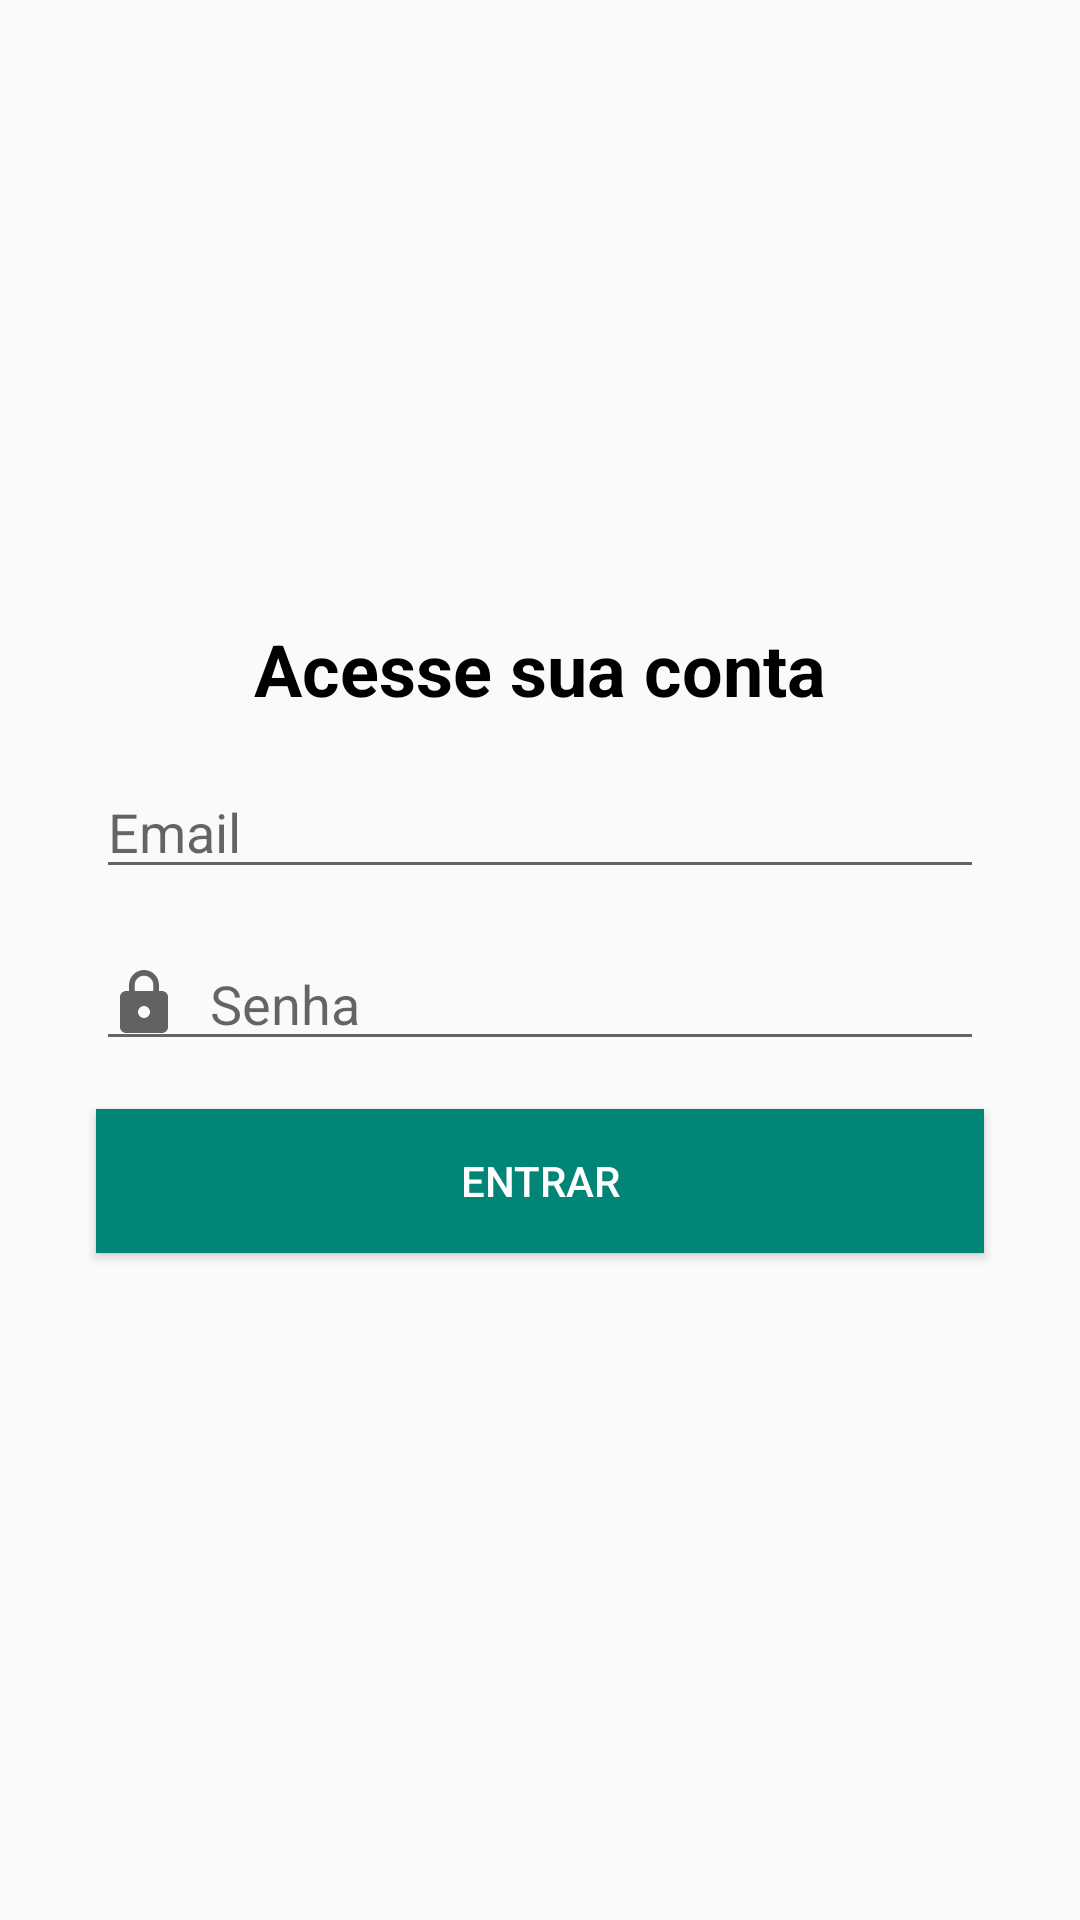

Android layout source for this screen:
<!-- AndroidManifest.xml: application theme AppTheme -->
<!-- res/layout/activity_login.xml -->
<?xml version="1.0" encoding="utf-8"?>
<android.support.constraint.ConstraintLayout xmlns:android="http://schemas.android.com/apk/res/android"
    xmlns:app="http://schemas.android.com/apk/res-auto"
    xmlns:tools="http://schemas.android.com/tools"
    android:layout_width="match_parent"
    android:layout_height="match_parent"
    tools:context=".view.LoginActivity">


    <TextView
        android:id="@+id/textView8"
        android:layout_width="wrap_content"
        android:layout_height="wrap_content"
        android:layout_marginBottom="16dp"
        android:text="@string/activity_login_text1"
        android:textColor="@android:color/black"
        android:textSize="24sp"
        android:textStyle="bold"
        app:layout_constraintBottom_toTopOf="@+id/textEmailLogin"
        app:layout_constraintEnd_toEndOf="parent"
        app:layout_constraintStart_toStartOf="parent"
        app:layout_constraintTop_toTopOf="parent"
        app:layout_constraintVertical_chainStyle="packed" />

    <android.support.design.widget.TextInputEditText
        android:id="@+id/textEmailLogin"
        android:layout_width="0dp"
        android:layout_height="wrap_content"
        android:layout_marginStart="32dp"
        android:layout_marginLeft="32dp"
        android:layout_marginEnd="32dp"
        android:layout_marginRight="32dp"
        android:layout_marginBottom="16dp"
        android:drawableLeft="@drawable/ic_email_black_24dp"
        android:drawablePadding="10dp"
        android:hint="@string/activity_cadastro_hint_email"
        android:inputType="textEmailAddress"
        app:layout_constraintBottom_toTopOf="@+id/textPasswordLogin"
        app:layout_constraintEnd_toEndOf="parent"
        app:layout_constraintStart_toStartOf="parent"
        app:layout_constraintTop_toBottomOf="@+id/textView8" />

    <android.support.design.widget.TextInputEditText
        android:id="@+id/textPasswordLogin"
        android:layout_width="0dp"
        android:layout_height="wrap_content"
        android:layout_marginStart="32dp"
        android:layout_marginLeft="32dp"
        android:layout_marginEnd="32dp"
        android:layout_marginRight="32dp"
        android:layout_marginBottom="16dp"
        android:drawableLeft="@drawable/ic_lock_cinza_24dp"
        android:drawablePadding="10dp"
        android:hint="@string/activity_cadastro_hint_senha"
        android:inputType="textPassword"
        app:layout_constraintBottom_toTopOf="@+id/buttonLogin"
        app:layout_constraintEnd_toEndOf="parent"
        app:layout_constraintStart_toStartOf="parent"
        app:layout_constraintTop_toBottomOf="@+id/textEmailLogin" />

    <Button
        android:id="@+id/buttonLogin"
        android:layout_width="0dp"
        android:layout_height="wrap_content"
        android:layout_marginStart="32dp"
        android:layout_marginLeft="32dp"
        android:layout_marginEnd="32dp"
        android:layout_marginRight="32dp"
        android:layout_marginBottom="16dp"
        android:background="@color/colorPrimary"
        android:text="@string/activity_login_btLogin"
        android:textColor="#FFFFFF"
        app:layout_constraintBottom_toBottomOf="parent"
        app:layout_constraintEnd_toEndOf="parent"
        app:layout_constraintStart_toStartOf="parent"
        app:layout_constraintTop_toBottomOf="@+id/textPasswordLogin" />
</android.support.constraint.ConstraintLayout>
<!-- resources referenced by this layout -->
<resources>
  <color name="colorPrimary">#008577</color>
  <!-- drawable ic_lock_cinza_24dp (drawable) -->
  <vector android:height="24dp" android:tint="#626262"
      android:viewportHeight="24.0" android:viewportWidth="24.0"
      android:width="24dp" xmlns:android="http://schemas.android.com/apk/res/android">
      <path android:fillColor="#FF000000" android:pathData="M18,8h-1L17,6c0,-2.76 -2.24,-5 -5,-5S7,3.24 7,6v2L6,8c-1.1,0 -2,0.9 -2,2v10c0,1.1 0.9,2 2,2h12c1.1,0 2,-0.9 2,-2L20,10c0,-1.1 -0.9,-2 -2,-2zM12,17c-1.1,0 -2,-0.9 -2,-2s0.9,-2 2,-2 2,0.9 2,2 -0.9,2 -2,2zM15.1,8L8.9,8L8.9,6c0,-1.71 1.39,-3.1 3.1,-3.1 1.71,0 3.1,1.39 3.1,3.1v2z"/>
  </vector>
  <string name="activity_cadastro_hint_email">Email</string>
  <string name="activity_cadastro_hint_senha">Senha</string>
  <string name="activity_login_btLogin">Entrar</string>
  <string name="activity_login_text1">Acesse sua conta</string>
  <style name="AppTheme" parent="Theme.AppCompat.Light.NoActionBar">
          
          <item name="colorPrimary">@color/colorPrimary</item>
          <item name="colorPrimaryDark">@color/colorPrimaryDark</item>
          <item name="colorAccent">@color/colorAccent</item>
      </style>
  <color name="colorPrimaryDark">#00574B</color>
  <color name="colorAccent">#D81B60</color>
</resources>
